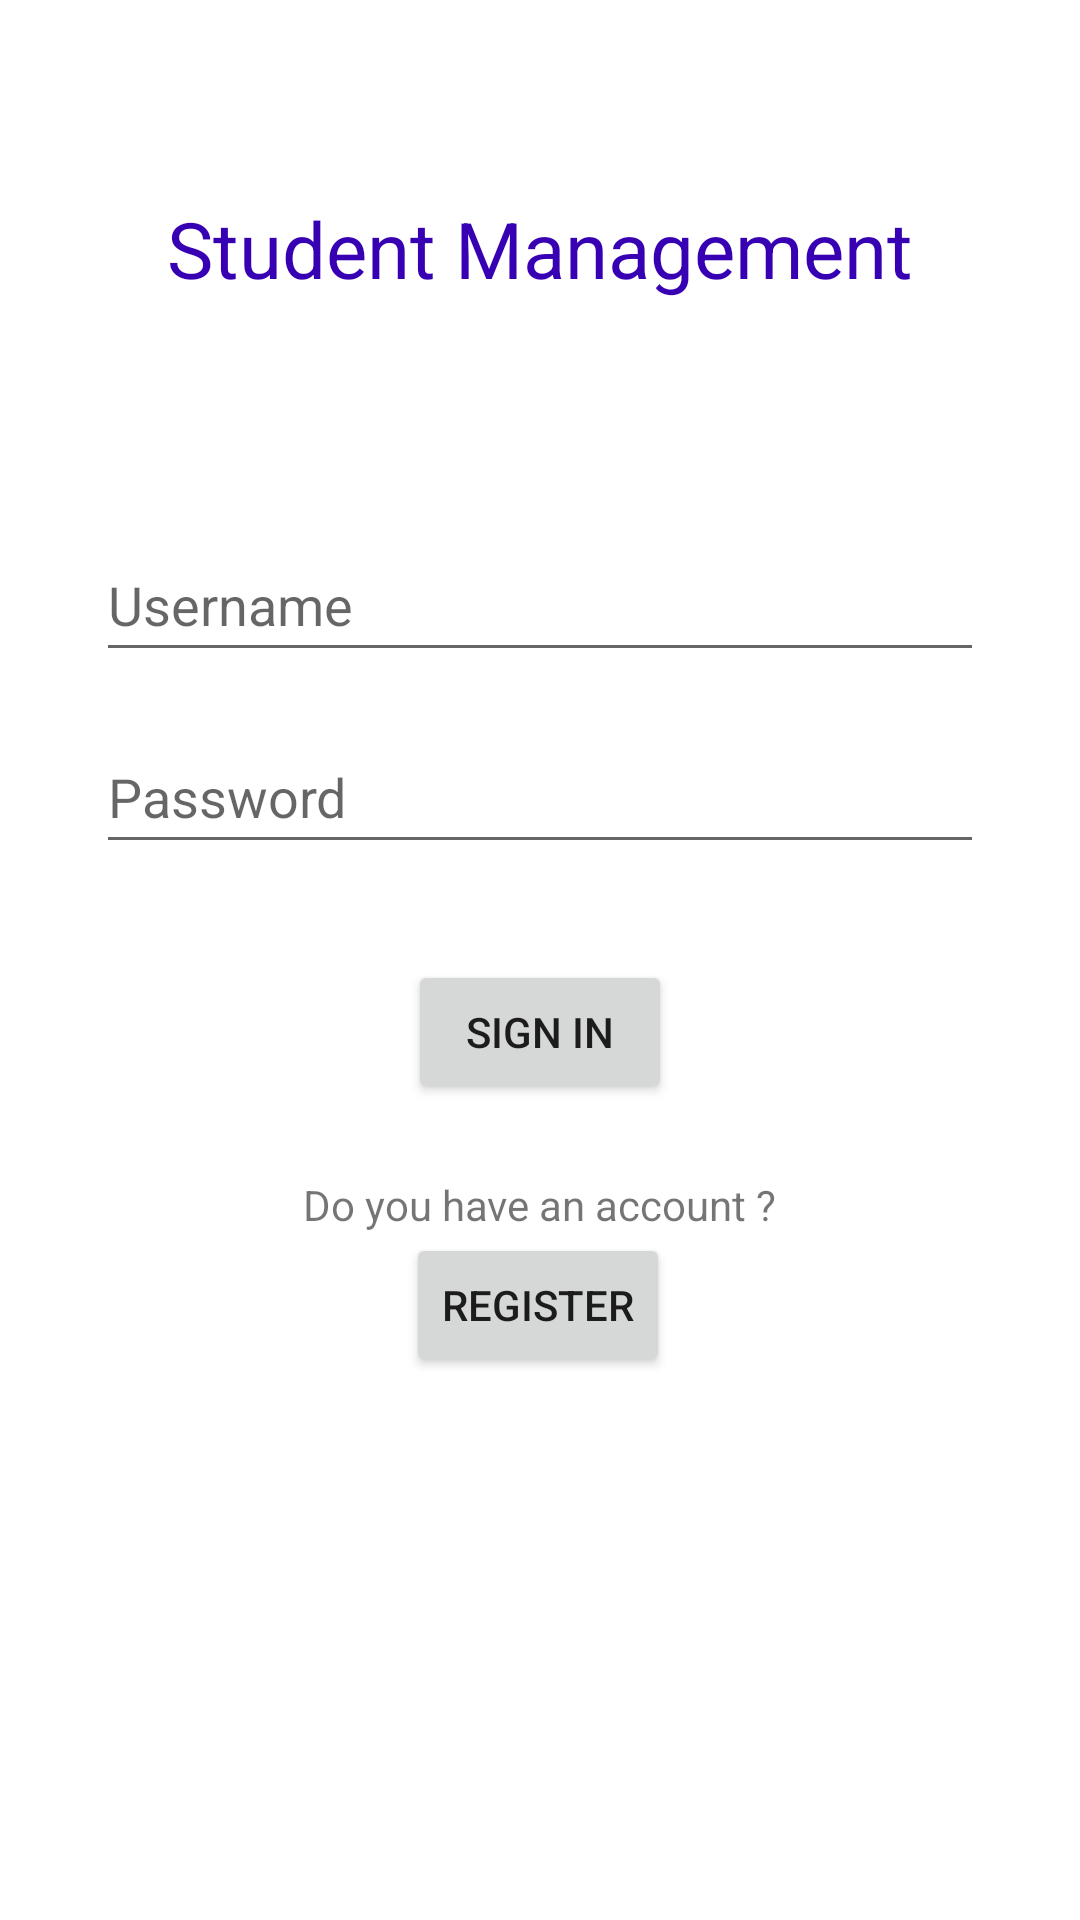

This screen was rendered from an Android layout file. Write that file and the resources it references.
<!-- AndroidManifest.xml: application theme Theme.StudentManagementDemo -->
<!-- res/layout/activity_login.xml -->
<?xml version="1.0" encoding="utf-8"?>
<ScrollView android:layout_height="match_parent"
    android:layout_width="match_parent"
    xmlns:android="http://schemas.android.com/apk/res/android"
    xmlns:app="http://schemas.android.com/apk/res-auto"
    xmlns:tools="http://schemas.android.com/tools"
    tools:context=".LoginActivity" >

    <androidx.constraintlayout.widget.ConstraintLayout
        android:layout_width="match_parent"
        android:layout_height="wrap_content" >

        <TextView
            android:id="@+id/tv_title"
            android:layout_width="0dp"
            android:layout_height="58dp"
            android:layout_marginStart="32dp"
            android:layout_marginTop="54dp"
            android:layout_marginEnd="32dp"
            android:gravity="center"
            android:text="@string/login_title"
            android:textColor="@color/design_default_color_primary_variant"
            android:textSize="26sp"
            app:layout_constraintEnd_toEndOf="parent"
            app:layout_constraintHorizontal_bias="0.0"
            app:layout_constraintStart_toStartOf="parent"
            app:layout_constraintTop_toTopOf="parent" />

        <EditText
            android:id="@+id/edt_username"
            android:layout_width="0dp"
            android:layout_height="wrap_content"
            android:layout_marginStart="32dp"
            android:layout_marginTop="64dp"
            android:layout_marginEnd="32dp"
            android:autofillHints="Username"
            android:drawableEnd="@drawable/ic_person"
            android:hint="@string/username"
            android:inputType="textPersonName"
            android:minHeight="48dp"
            app:layout_constraintEnd_toEndOf="parent"
            app:layout_constraintStart_toStartOf="parent"
            app:layout_constraintTop_toBottomOf="@+id/tv_title" />

        <EditText
            android:id="@+id/edt_password"
            android:layout_width="0dp"
            android:layout_height="wrap_content"
            android:layout_marginStart="32dp"
            android:layout_marginTop="16dp"
            android:layout_marginEnd="32dp"
            android:autofillHints="Password"
            android:drawableEnd="@drawable/ic_password"
            android:hint="@string/password"
            android:imeActionLabel="Sign in"
            android:imeOptions="actionDone"
            android:inputType="textPassword"
            android:minHeight="48dp"
            android:selectAllOnFocus="true"
            app:layout_constraintEnd_toEndOf="parent"
            app:layout_constraintStart_toStartOf="parent"
            app:layout_constraintTop_toBottomOf="@+id/edt_username" />

        <TextView
            android:id="@+id/register_question"
            android:layout_width="wrap_content"
            android:layout_height="wrap_content"
            android:layout_marginTop="24dp"
            android:text="@string/ques_register"
            android:textSize="14sp"
            app:layout_constraintEnd_toEndOf="parent"
            app:layout_constraintStart_toStartOf="parent"
            app:layout_constraintTop_toBottomOf="@+id/btn_login" />

        <Button
            android:id="@+id/btn_login"
            android:layout_width="wrap_content"
            android:layout_height="wrap_content"
            android:layout_gravity="start"
            android:layout_marginTop="32dp"
            android:text="@string/Sign_in"
            app:layout_constraintEnd_toEndOf="parent"
            app:layout_constraintStart_toStartOf="parent"
            app:layout_constraintTop_toBottomOf="@+id/edt_password" />

        <Button
            android:id="@+id/btn_register"
            android:layout_width="wrap_content"
            android:layout_height="wrap_content"
            android:text="@string/register"
            app:layout_constraintEnd_toEndOf="parent"
            app:layout_constraintHorizontal_bias="0.498"
            app:layout_constraintStart_toStartOf="parent"
            app:layout_constraintTop_toBottomOf="@+id/register_question" />

    </androidx.constraintlayout.widget.ConstraintLayout>
</ScrollView>
<!-- resources referenced by this layout -->
<resources>
  <string name="Sign_in">Sign in</string>
  <string name="login_title">Student Management</string>
  <string name="password">Password</string>
  <string name="ques_register">Do you have an account ?</string>
  <string name="register">Register</string>
  <string name="username">Username</string>
  <style name="Theme.StudentManagementDemo" parent="Theme.MaterialComponents.DayNight.DarkActionBar">
          
          <item name="colorPrimary">@color/purple_500</item>
          <item name="colorPrimaryVariant">@color/purple_700</item>
          <item name="colorOnPrimary">@color/white</item>
          
          <item name="colorSecondary">@color/teal_200</item>
          <item name="colorSecondaryVariant">@color/teal_700</item>
          <item name="colorOnSecondary">@color/black</item>
          
          <item name="android:statusBarColor" tools:targetApi="l">?attr/colorPrimaryVariant</item>
          
      </style>
  <!-- not gathered from this repository: default colours our renderer supplied (Android Studio template values) -->
  <color name="purple_500">#FF6200EE</color>
  <color name="purple_700">#FF3700B3</color>
  <color name="teal_200">#FF03DAC5</color>
  <color name="teal_700">#FF018786</color>
  <color name="black">#FF000000</color>
  <color name="white">#FFFFFFFF</color>
</resources>
